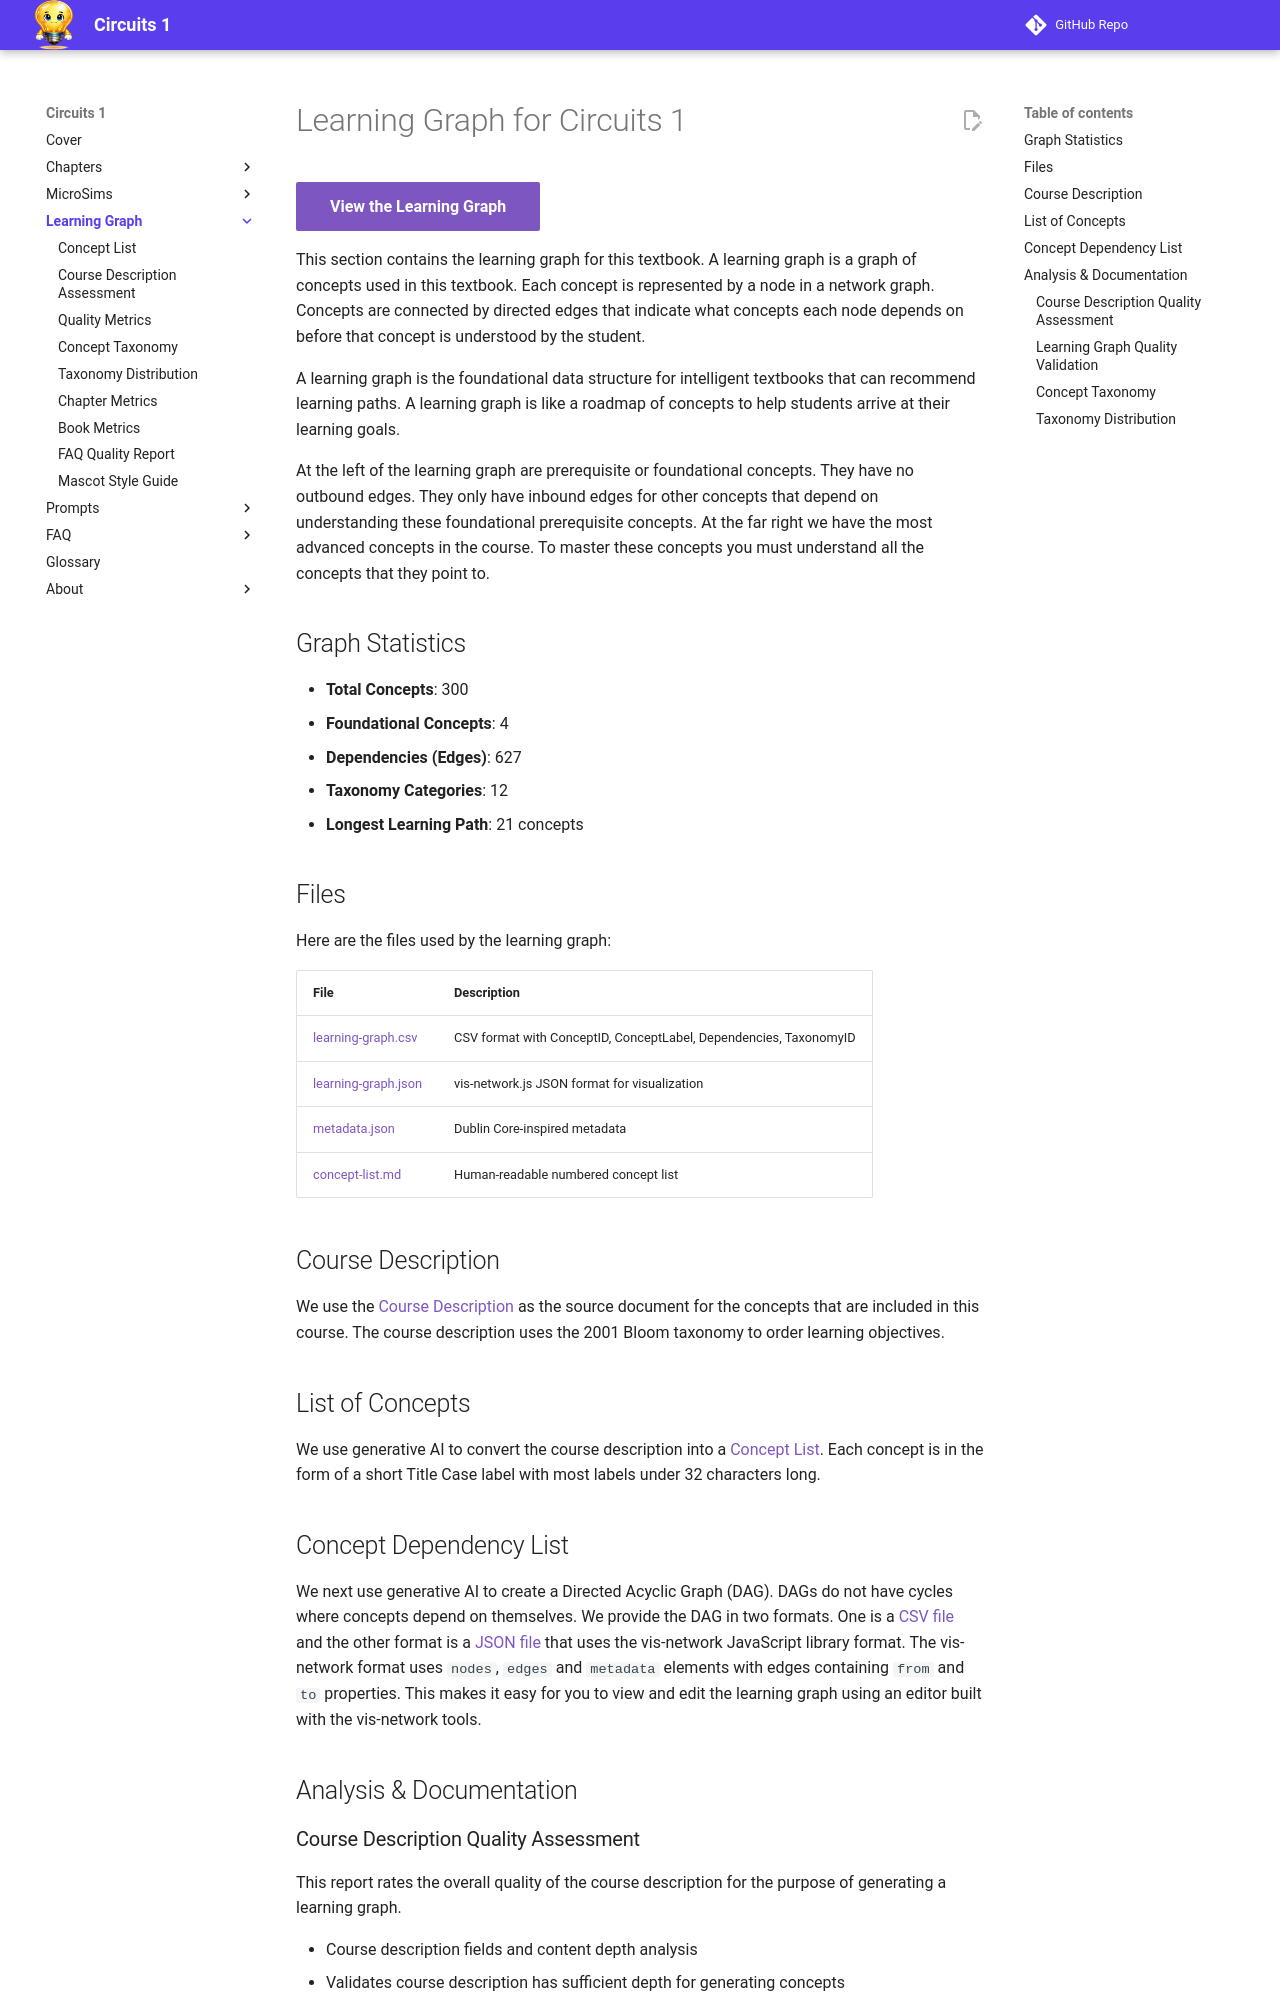

repository: dmccreary/circuits · page: learning-graph/index.html · generator: mkdocs

# Learning Graph for Circuits 1

[View the Learning Graph](../sims/graph-viewer/main.html){ .md-button .md-button--primary }

This section contains the learning graph for this textbook. A learning graph is
a graph of concepts used in this textbook. Each concept is represented by a
node in a network graph. Concepts are connected by directed edges that indicate
what concepts each node depends on before that concept is understood by the student.

A learning graph is the foundational data structure for intelligent textbooks that can recommend learning paths.
A learning graph is like a roadmap of concepts to help students arrive at their learning goals.

At the left of the learning graph are prerequisite or foundational concepts. They
have no outbound edges. They only have inbound edges for other concepts that depend on
understanding these foundational prerequisite concepts. At the far right
we have the most advanced concepts in the course. To master these concepts you
must understand all the concepts that they point to.

## Graph Statistics

- **Total Concepts**: 300
- **Foundational Concepts**: 4
- **Dependencies (Edges)**: 627
- **Taxonomy Categories**: 12
- **Longest Learning Path**: 21 concepts

## Files

Here are the files used by the learning graph:

| File | Description |
|------|-------------|
| [learning-graph.csv](./learning-graph.csv) | CSV format with ConceptID, ConceptLabel, Dependencies, TaxonomyID |
| [learning-graph.json](./learning-graph.json) | vis-network.js JSON format for visualization |
| [metadata.json](./metadata.json) | Dublin Core-inspired metadata |
| [concept-list.md](./concept-list.md) | Human-readable numbered concept list |

## Course Description

We use the [Course Description](../course-description.md) as
the source document for the concepts that are included in this course.
The course description uses the 2001 Bloom taxonomy to order learning objectives.

## List of Concepts

We use generative AI to convert the course description into a [Concept List](./concept-list.md).
Each concept is in the form of a short Title Case label with most labels under 32 characters long.

## Concept Dependency List

We next use generative AI to create a Directed Acyclic Graph (DAG). DAGs do not have cycles where
concepts depend on themselves. We provide the DAG in two formats. One is a [CSV file](learning-graph.csv) and the other
format is a [JSON file](learning-graph.json) that uses the vis-network JavaScript library format. The vis-network format uses `nodes`, `edges` and `metadata`
elements with edges containing `from` and `to` properties. This makes it easy for you to view and edit the learning
graph using an editor built with the vis-network tools.

## Analysis & Documentation
